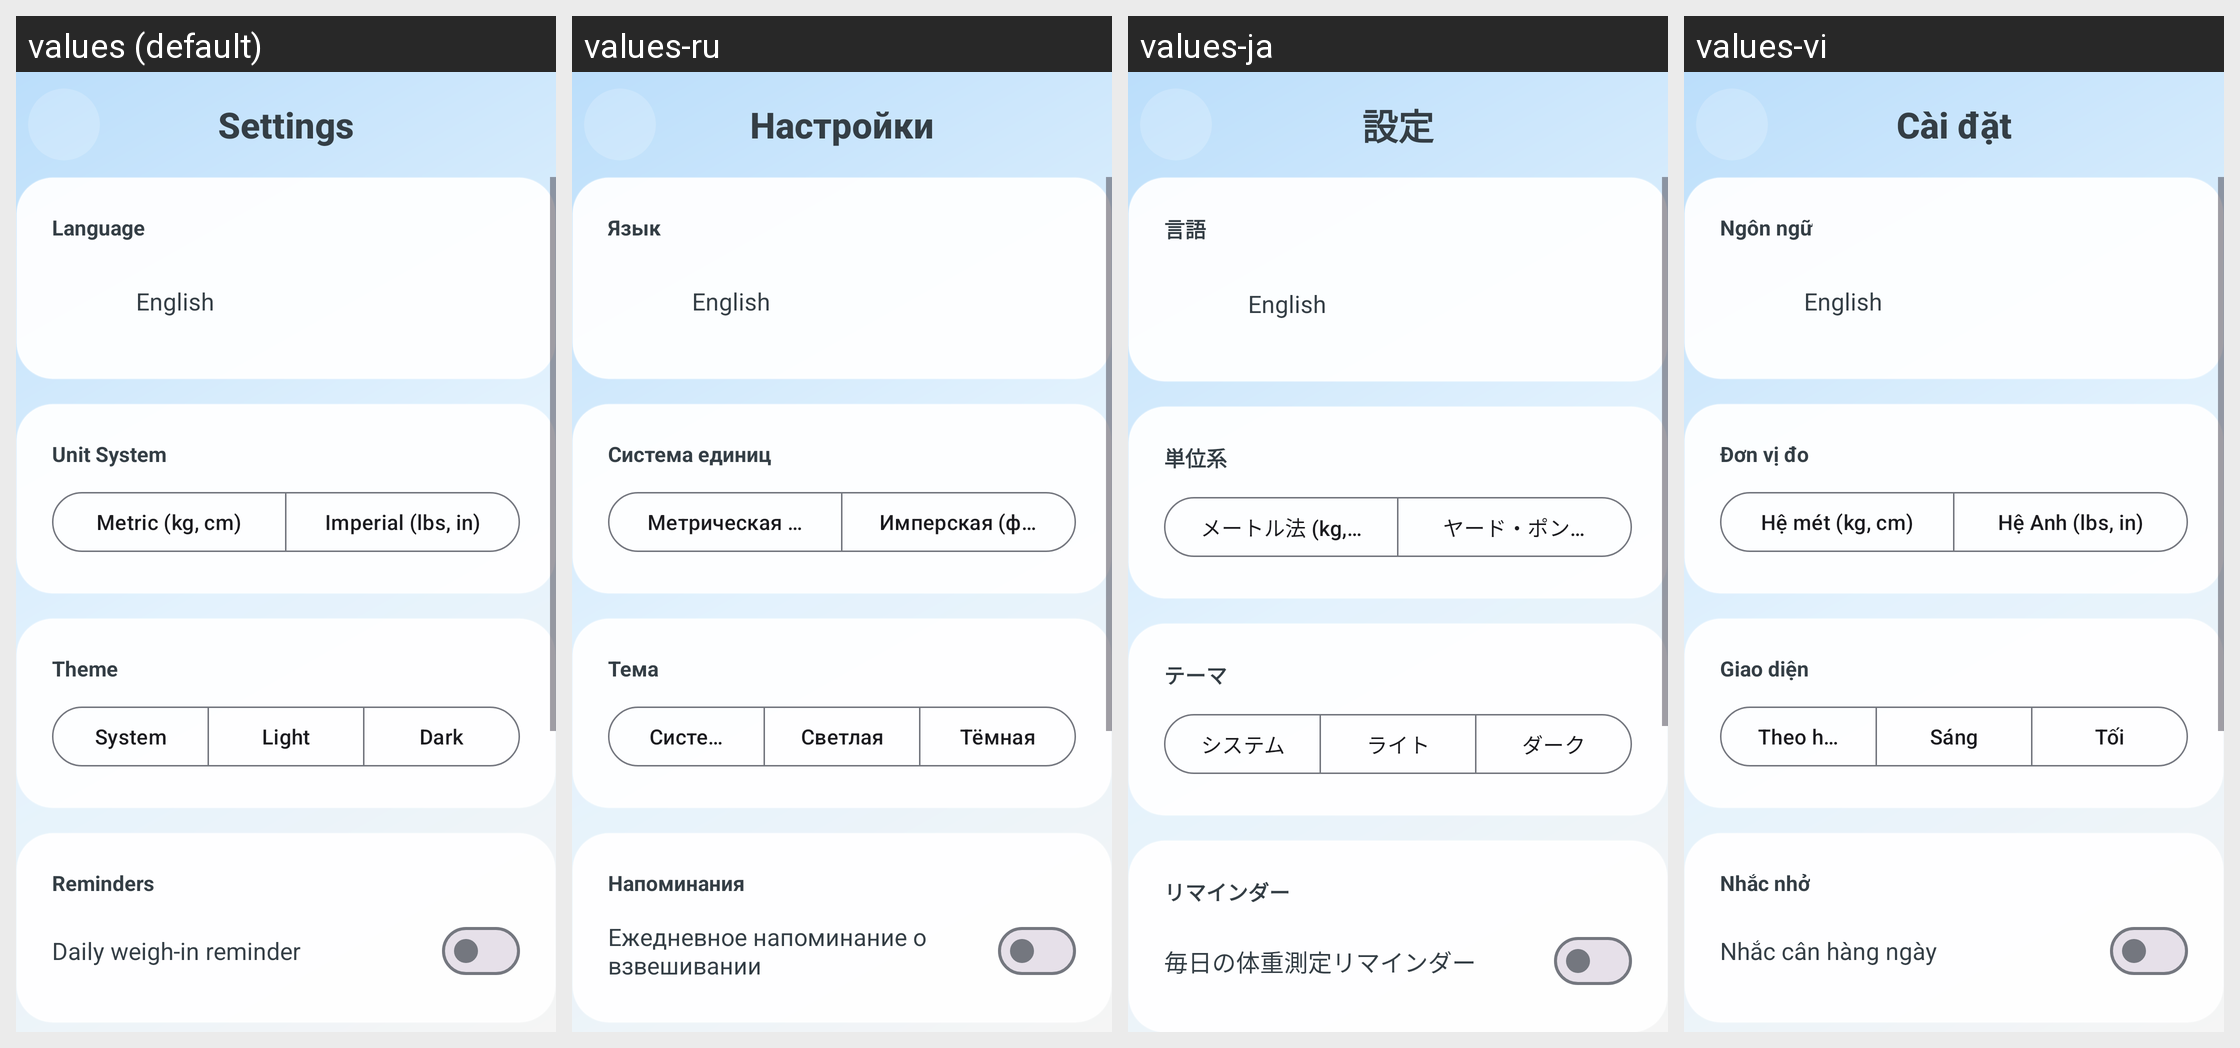

This grid shows one Android layout under several languages. Give, for every string resource on the screen, its name, the default text and each shown locale's text.
Android screen res/layout/a_settings.xml rendered under 4 locales, left to right: values (default), values-ru, values-ja, values-vi. Device: Nexus 5 (rendered at 1080×1920; each locale shown at half size, 540×960, under a caption strip naming it); theme AppTheme.
Other locales in the repository, not shown: values-ar, values-de, values-es, values-fr, values-hi, values-id, values-it, values-ko, values-nl, values-pt, values-th, values-tr, values-zh.
Strings drawn on this screen, with the default value and each locale's value (text and hints the layout hard-codes, and strings that could not be matched under every locale, appear in the picture but are not listed):

settings
  values: Settings
  values-ru: Настройки
  values-ja: 設定
  values-vi: Cài đặt

language
  values: Language
  values-ru: Язык
  values-ja: 言語
  values-vi: Ngôn ngữ

unit_system_title
  values: Unit System
  values-ru: Система единиц
  values-ja: 単位系
  values-vi: Đơn vị đo

unit_metric
  values: Metric (kg, cm)
  values-ru: Метрическая (кг, см)
  values-ja: メートル法 (kg, cm)
  values-vi: Hệ mét (kg, cm)

unit_imperial
  values: Imperial (lbs, in)
  values-ru: Имперская (фунты, дюймы)
  values-ja: ヤード・ポンド法 (lbs, in)
  values-vi: Hệ Anh (lbs, in)

theme_title
  values: Theme
  values-ru: Тема
  values-ja: テーマ
  values-vi: Giao diện

theme_system
  values: System
  values-ru: Системная
  values-ja: システム
  values-vi: Theo hệ thống

theme_light
  values: Light
  values-ru: Светлая
  values-ja: ライト
  values-vi: Sáng

theme_dark
  values: Dark
  values-ru: Тёмная
  values-ja: ダーク
  values-vi: Tối

reminder_section_title
  values: Reminders
  values-ru: Напоминания
  values-ja: リマインダー
  values-vi: Nhắc nhở

reminder_toggle_label
  values: Daily weigh-in reminder
  values-ru: Ежедневное напоминание о взвешивании
  values-ja: 毎日の体重測定リマインダー
  values-vi: Nhắc cân hàng ngày
